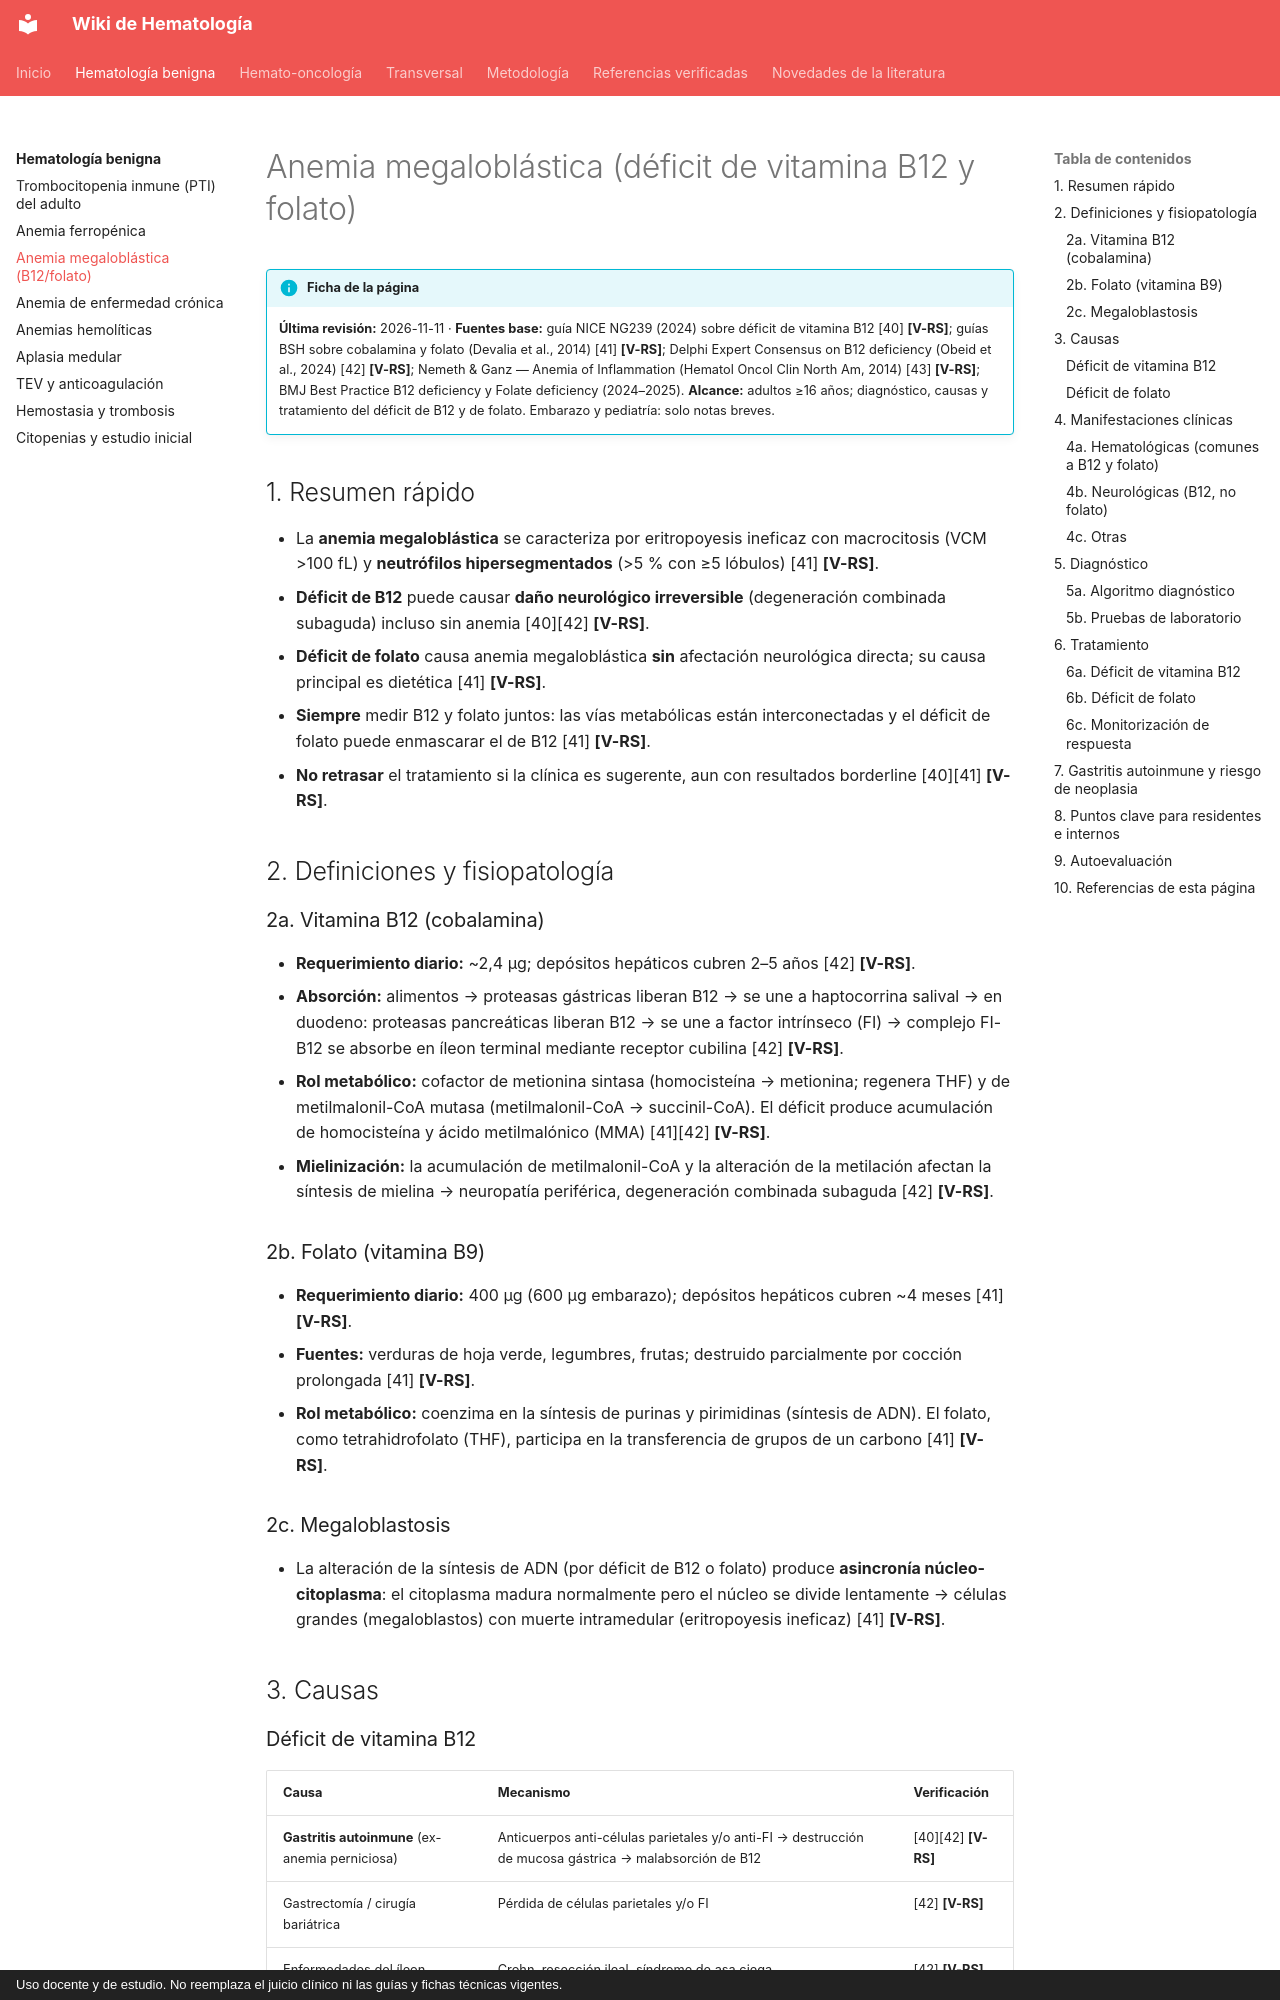

repository: WikiHematoHPM/wiki-hematologia · page: benigna/anemia-megaloblastica/index.html · generator: mkdocs · copyright: Uso docente y de estudio. No reemplaza el juicio clínico ni las guías y fichas técnicas vigentes.

# Anemia megaloblástica (déficit de vitamina B12 y folato)

!!! info "Ficha de la página"
    **Última revisión:** 2026-11-11 · **Fuentes base:** guía NICE NG239 (2024) sobre déficit de vitamina B12 [40] **[V-RS]**; guías BSH sobre cobalamina y folato (Devalia et al., 2014) [41] **[V-RS]**; Delphi Expert Consensus on B12 deficiency (Obeid et al., 2024) [42] **[V-RS]**; Nemeth & Ganz — Anemia of Inflammation (Hematol Oncol Clin North Am, 2014) [43] **[V-RS]**; BMJ Best Practice B12 deficiency y Folate deficiency (2024–2025). **Alcance:** adultos ≥16 años; diagnóstico, causas y tratamiento del déficit de B12 y de folato. Embarazo y pediatría: solo notas breves.

## 1. Resumen rápido

- La **anemia megaloblástica** se caracteriza por eritropoyesis ineficaz con macrocitosis (VCM >100 fL) y **neutrófilos hipersegmentados** (>5 % con ≥5 lóbulos) [41] **[V-RS]**.
- **Déficit de B12** puede causar **daño neurológico irreversible** (degeneración combinada subaguda) incluso sin anemia [40][42] **[V-RS]**.
- **Déficit de folato** causa anemia megaloblástica **sin** afectación neurológica directa; su causa principal es dietética [41] **[V-RS]**.
- **Siempre** medir B12 y folato juntos: las vías metabólicas están interconectadas y el déficit de folato puede enmascarar el de B12 [41] **[V-RS]**.
- **No retrasar** el tratamiento si la clínica es sugerente, aun con resultados borderline [40][41] **[V-RS]**.

## 2. Definiciones y fisiopatología

### 2a. Vitamina B12 (cobalamina)

- **Requerimiento diario:** ~2,4 µg; depósitos hepáticos cubren 2–5 años [42] **[V-RS]**.
- **Absorción:** alimentos → proteasas gástricas liberan B12 → se une a haptocorrina salival → en duodeno: proteasas pancreáticas liberan B12 → se une a factor intrínseco (FI) → complejo FI-B12 se absorbe en íleon terminal mediante receptor cubilina [42] **[V-RS]**.
- **Rol metabólico:** cofactor de metionina sintasa (homocisteína → metionina; regenera THF) y de metilmalonil-CoA mutasa (metilmalonil-CoA → succinil-CoA). El déficit produce acumulación de homocisteína y ácido metilmalónico (MMA) [41][42] **[V-RS]**.
- **Mielinización:** la acumulación de metilmalonil-CoA y la alteración de la metilación afectan la síntesis de mielina → neuropatía periférica, degeneración combinada subaguda [42] **[V-RS]**.

### 2b. Folato (vitamina B9)

- **Requerimiento diario:** 400 µg (600 µg embarazo); depósitos hepáticos cubren ~4 meses [41] **[V-RS]**.
- **Fuentes:** verduras de hoja verde, legumbres, frutas; destruido parcialmente por cocción prolongada [41] **[V-RS]**.
- **Rol metabólico:** coenzima en la síntesis de purinas y pirimidinas (síntesis de ADN). El folato, como tetrahidrofolato (THF), participa en la transferencia de grupos de un carbono [41] **[V-RS]**.

### 2c. Megaloblastosis

- La alteración de la síntesis de ADN (por déficit de B12 o folato) produce **asincronía núcleo-citoplasma**: el citoplasma madura normalmente pero el núcleo se divide lentamente → células grandes (megaloblastos) con muerte intramedular (eritropoyesis ineficaz) [41] **[V-RS]**.

## 3. Causas
